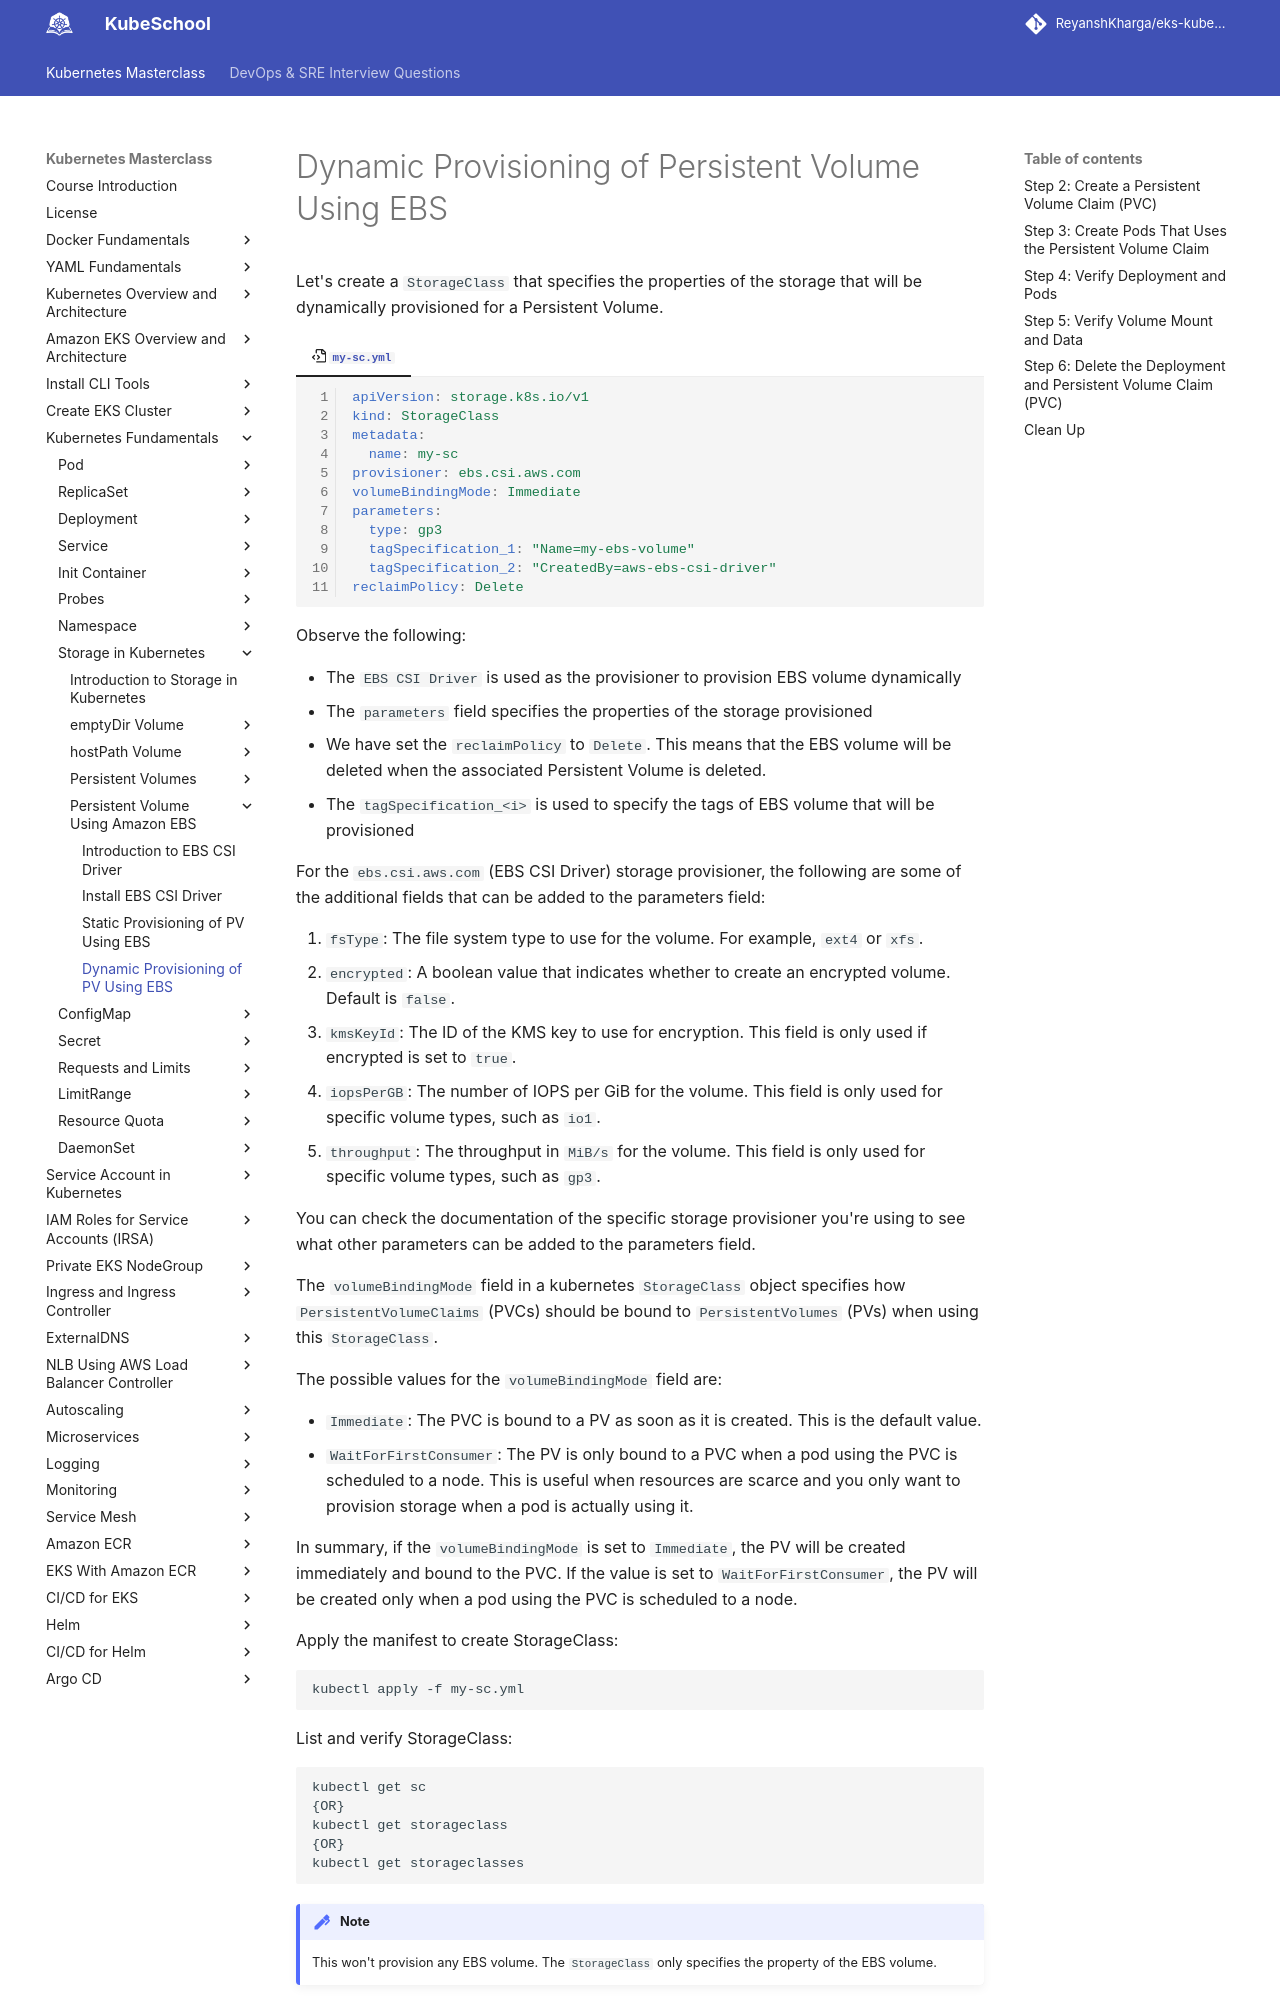

repository: ReyanshKharga/kloudkoncepts · page: kubernetes-on-eks/kubernetes-fundamentals/storage-in-kubernetes/persistent-volume-using-amazon-ebs/dynamic-provisioning-of-pv-using-ebs/index.html · generator: mkdocs

---
description: Explore the dynamic provisioning of Persistent Volumes with EBS in Kubernetes. Learn how to automatically configure and manage storage resources with our comprehensive guide. Start leveraging the power of dynamic provisioning using EBS!
---
